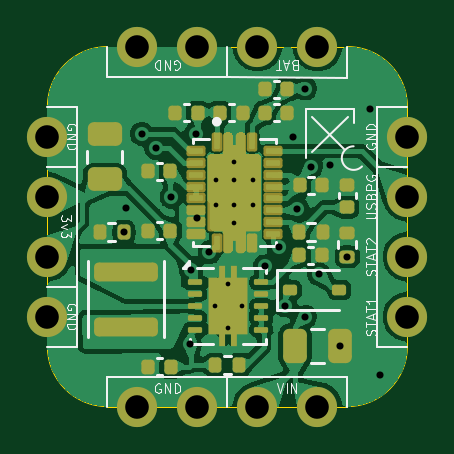
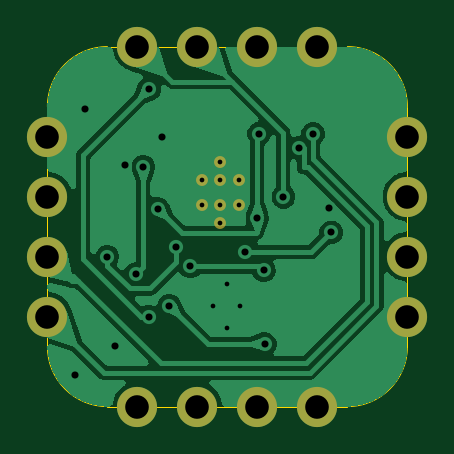
Circuit board: 11 layer files. Board 15.2 x 15.2 mm.
- bottom_copper: xenocharger-B_Cu.gbr (51143 bytes)
- bottom_mask: xenocharger-B_Mask.gbr (1181 bytes)
- paste: xenocharger-B_Paste.gbr (456 bytes)
- bottom_silk: xenocharger-B_Silkscreen.gbr (457 bytes)
- outline: xenocharger-Edge_Cuts.gbr (980 bytes)
- top_copper: xenocharger-F_Cu.gbr (145412 bytes)
- top_mask: xenocharger-F_Mask.gbr (22294 bytes)
- paste: xenocharger-F_Paste.gbr (11866 bytes)
- top_silk: xenocharger-F_Silkscreen.gbr (22475 bytes)
- drill: xenocharger-NPTH.drl (264 bytes)
- drill: xenocharger-PTH.drl (1208 bytes)

=== bottom_copper: xenocharger-B_Cu.gbr (51143 bytes, source omitted) ===
=== bottom_mask: xenocharger-B_Mask.gbr ===
%TF.GenerationSoftware,KiCad,Pcbnew,10.0.3*%
%TF.CreationDate,2026-11-25T00:32:25+05:30*%
%TF.ProjectId,xenocharger,78656e6f-6368-4617-9267-65722e6b6963,rev?*%
%TF.SameCoordinates,Original*%
%TF.FileFunction,Soldermask,Bot*%
%TF.FilePolarity,Negative*%
%FSLAX46Y46*%
G04 Gerber Fmt 4.6, Leading zero omitted, Abs format (unit mm)*
G04 Created by KiCad (PCBNEW 10.0.3) date 2026-11-25 00:32:25*
%MOMM*%
%LPD*%
G01*
G04 APERTURE LIST*
%ADD10C,1.700000*%
%ADD11C,0.504000*%
G04 APERTURE END LIST*
D10*
%TO.C,J4*%
X93980000Y-72390000D03*
X96520000Y-72390000D03*
X99060000Y-72390000D03*
X101600000Y-72390000D03*
%TD*%
%TO.C,J1*%
X101600000Y-87630000D03*
X99060000Y-87630000D03*
X96520000Y-87630000D03*
X93980000Y-87630000D03*
%TD*%
D11*
%TO.C,U2*%
X97315000Y-78045000D03*
X97315000Y-79095000D03*
X98090000Y-77295000D03*
X98090000Y-78045000D03*
X98090000Y-79095000D03*
X98090000Y-79845000D03*
X98865000Y-78045000D03*
X98865000Y-79095000D03*
%TD*%
D10*
%TO.C,J3*%
X90170000Y-76200000D03*
X90170000Y-78740000D03*
X90170000Y-81280000D03*
X90170000Y-83820000D03*
%TD*%
%TO.C,J2*%
X105410000Y-83820000D03*
X105410000Y-81280000D03*
X105410000Y-78740000D03*
X105410000Y-76200000D03*
%TD*%
M02*

=== paste: xenocharger-B_Paste.gbr ===
%TF.GenerationSoftware,KiCad,Pcbnew,10.0.3*%
%TF.CreationDate,2026-11-25T00:32:25+05:30*%
%TF.ProjectId,xenocharger,78656e6f-6368-4617-9267-65722e6b6963,rev?*%
%TF.SameCoordinates,Original*%
%TF.FileFunction,Paste,Bot*%
%TF.FilePolarity,Positive*%
%FSLAX46Y46*%
G04 Gerber Fmt 4.6, Leading zero omitted, Abs format (unit mm)*
G04 Created by KiCad (PCBNEW 10.0.3) date 2026-11-25 00:32:25*
%MOMM*%
%LPD*%
G01*
G04 APERTURE LIST*
G04 APERTURE END LIST*
M02*

=== bottom_silk: xenocharger-B_Silkscreen.gbr ===
%TF.GenerationSoftware,KiCad,Pcbnew,10.0.3*%
%TF.CreationDate,2026-11-25T00:32:25+05:30*%
%TF.ProjectId,xenocharger,78656e6f-6368-4617-9267-65722e6b6963,rev?*%
%TF.SameCoordinates,Original*%
%TF.FileFunction,Legend,Bot*%
%TF.FilePolarity,Positive*%
%FSLAX46Y46*%
G04 Gerber Fmt 4.6, Leading zero omitted, Abs format (unit mm)*
G04 Created by KiCad (PCBNEW 10.0.3) date 2026-11-25 00:32:25*
%MOMM*%
%LPD*%
G01*
G04 APERTURE LIST*
G04 APERTURE END LIST*
M02*

=== outline: xenocharger-Edge_Cuts.gbr ===
%TF.GenerationSoftware,KiCad,Pcbnew,10.0.3*%
%TF.CreationDate,2026-11-25T00:32:25+05:30*%
%TF.ProjectId,xenocharger,78656e6f-6368-4617-9267-65722e6b6963,rev?*%
%TF.SameCoordinates,Original*%
%TF.FileFunction,Profile,NP*%
%FSLAX46Y46*%
G04 Gerber Fmt 4.6, Leading zero omitted, Abs format (unit mm)*
G04 Created by KiCad (PCBNEW 10.0.3) date 2026-11-25 00:32:25*
%MOMM*%
%LPD*%
G01*
G04 APERTURE LIST*
%TA.AperFunction,Profile*%
%ADD10C,0.050000*%
%TD*%
G04 APERTURE END LIST*
D10*
X90170000Y-74930000D02*
X90170000Y-85090000D01*
X90170000Y-74930000D02*
G75*
G02*
X92710000Y-72390000I2540000J0D01*
G01*
X92710000Y-87630000D02*
G75*
G02*
X90170000Y-85090000I0J2540000D01*
G01*
X92710000Y-87630000D02*
X102870000Y-87630000D01*
X102870000Y-72390000D02*
X92710000Y-72390000D01*
X102870000Y-72390000D02*
G75*
G02*
X105410000Y-74930000I0J-2540000D01*
G01*
X105410000Y-85090000D02*
G75*
G02*
X102870000Y-87630000I-2540000J0D01*
G01*
X105410000Y-85090000D02*
X105410000Y-74930000D01*
M02*

=== top_copper: xenocharger-F_Cu.gbr (145412 bytes, source omitted) ===
=== top_mask: xenocharger-F_Mask.gbr (22294 bytes, source omitted) ===
=== paste: xenocharger-F_Paste.gbr (11866 bytes, source omitted) ===
=== top_silk: xenocharger-F_Silkscreen.gbr (22475 bytes, source omitted) ===
=== drill: xenocharger-NPTH.drl ===
M48
; DRILL file KiCad 10.0.3 date 2026-11-25T00:32:22
; FORMAT={-:-/ absolute / metric / decimal}
; #@! TF.CreationDate,2026-11-25T00:32:22+05:30
; #@! TF.GenerationSoftware,Kicad,Pcbnew,10.0.3
; #@! TF.FileFunction,NonPlated,1,2,NPTH
FMAT,2
METRIC
%
G90
G05
M30

=== drill: xenocharger-PTH.drl ===
M48
; DRILL file KiCad 10.0.3 date 2026-11-25T00:32:22
; FORMAT={-:-/ absolute / metric / decimal}
; #@! TF.CreationDate,2026-11-25T00:32:22+05:30
; #@! TF.GenerationSoftware,Kicad,Pcbnew,10.0.3
; #@! TF.FileFunction,Plated,1,2,PTH
FMAT,2
METRIC
; #@! TA.AperFunction,Plated,PTH,ComponentDrill
T1C0.200
; #@! TA.AperFunction,Plated,PTH,ViaDrill
T2C0.300
; #@! TA.AperFunction,Plated,PTH,CastelletedDrill
T3C1.000
%
G90
G05
T1
X97.245Y-83.37
X97.315Y-78.045
X97.315Y-79.095
X97.82Y-82.42
X97.82Y-84.32
X98.09Y-77.295
X98.09Y-78.045
X98.09Y-79.095
X98.09Y-79.845
X98.395Y-83.37
X98.865Y-78.045
X98.865Y-79.095
T2
X93.4Y-80.256
X93.5Y-79.23
X94.16Y-76.08
X94.76Y-76.68
X95.42Y-78.75
X96.21Y-84.98
X96.25Y-81.86
X96.45Y-76.08
X96.52Y-79.65
X97.031Y-81.097
X99.362Y-81.697
X99.956Y-80.886
X100.247Y-83.357
X100.57Y-76.22
X100.746Y-79.248
X101.092Y-74.168
X101.092Y-83.82
X101.346Y-77.47
X101.671Y-82.03
X102.144Y-77.42
X102.55Y-85.06
X102.87Y-81.282
X103.81Y-75.02
X104.24Y-86.29
T3
X90.17Y-76.2
X90.17Y-78.74
X90.17Y-81.28
X90.17Y-83.82
X93.98Y-72.39
X93.98Y-87.63
X96.52Y-72.39
X96.52Y-87.63
X99.06Y-72.39
X99.06Y-87.63
X101.6Y-72.39
X101.6Y-87.63
X105.41Y-76.2
X105.41Y-78.74
X105.41Y-81.28
X105.41Y-83.82
M30
